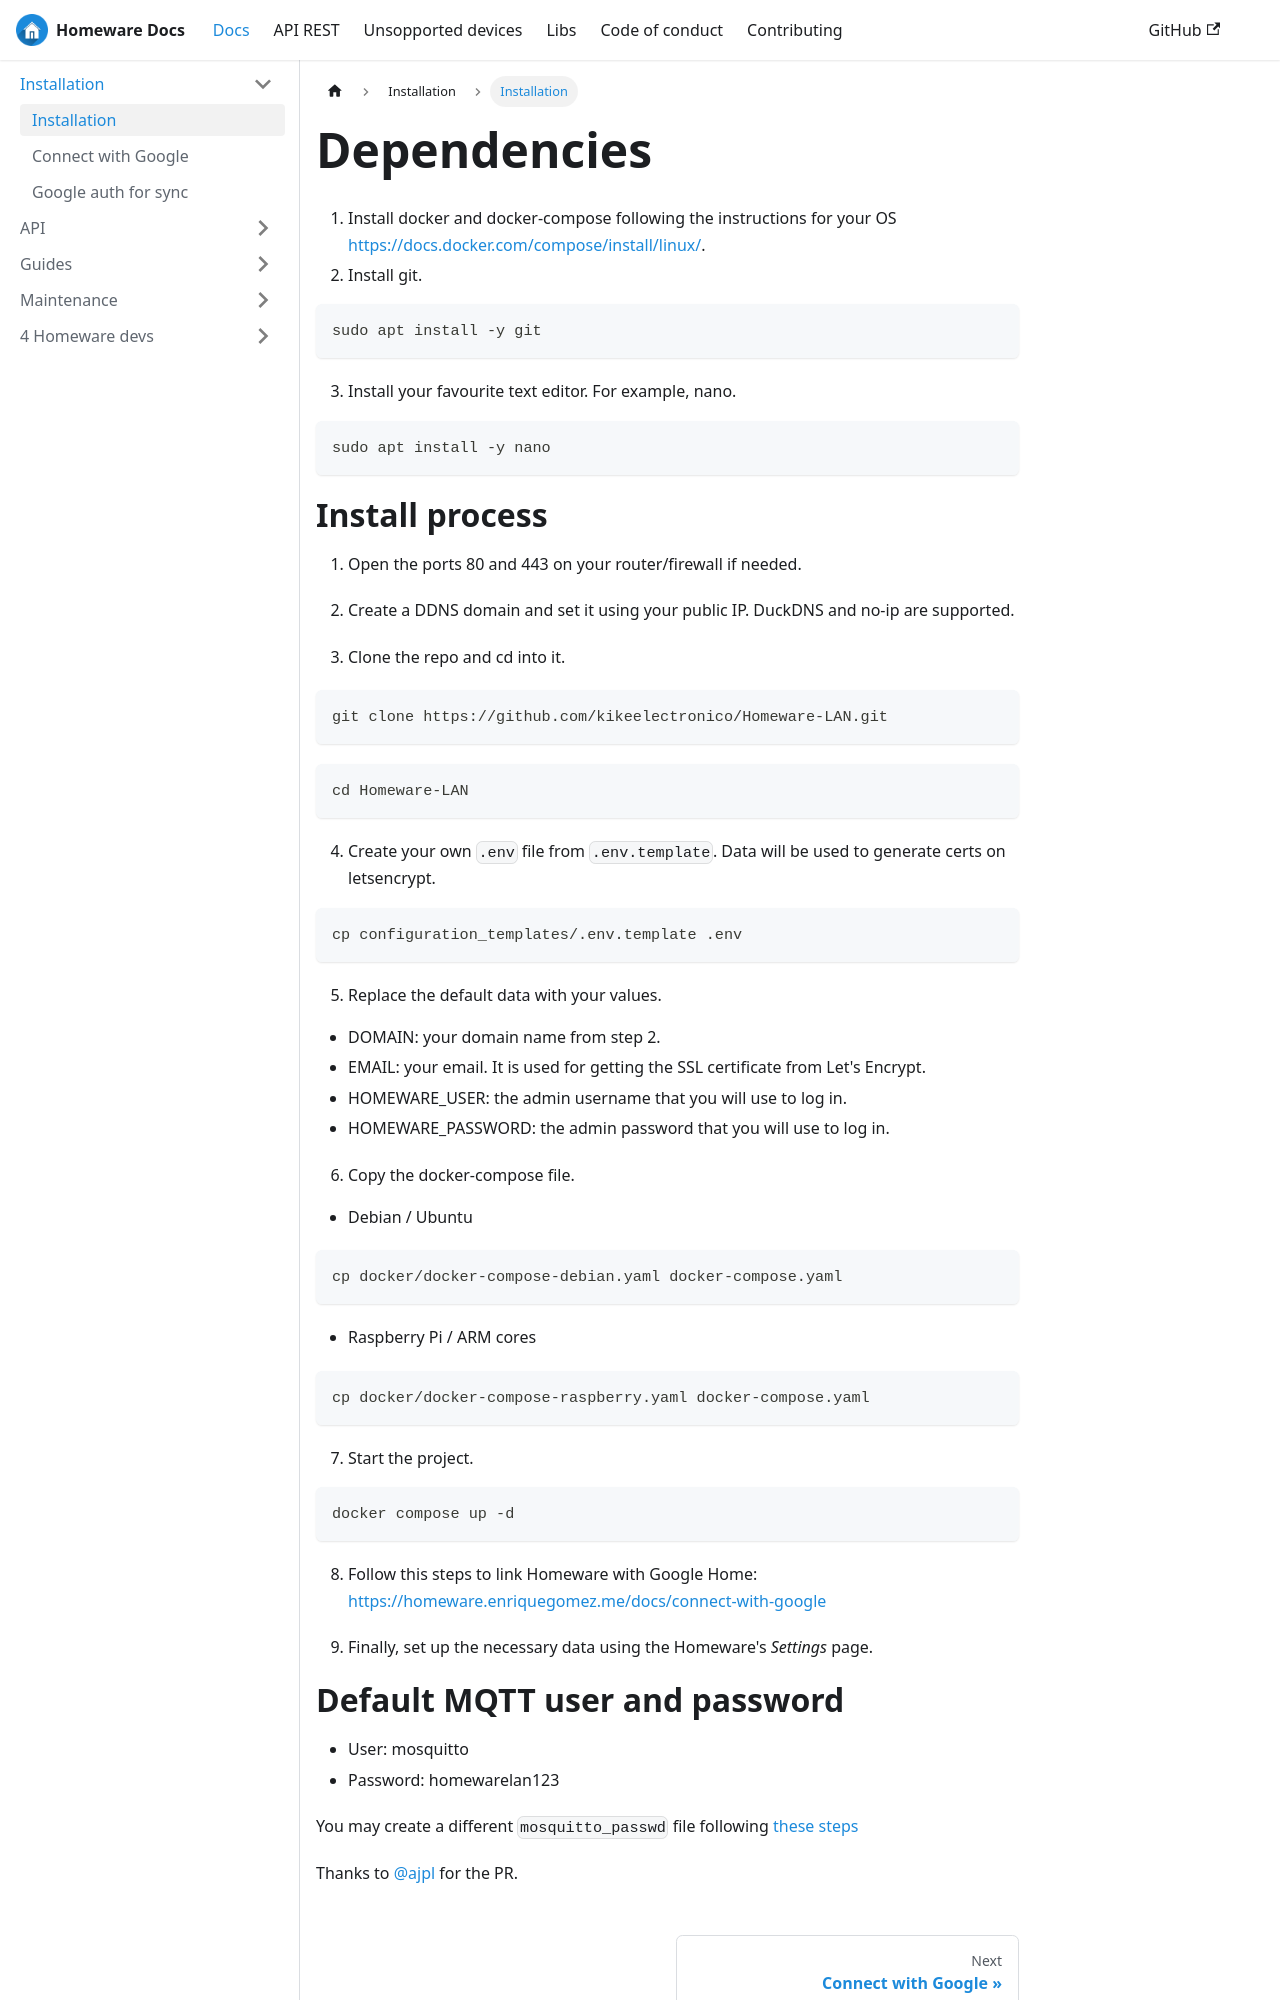

repository: kikeelectronico/Homeware-LAN · page: docs/install/index.html · generator: docusaurus

---
id: install
title: Install Homeware
sidebar_label: Installation
---

# Dependencies

1. Install docker and docker-compose following the instructions for your OS https://docs.docker.com/compose/install/linux/.
2. Install git.
```bash
sudo apt install -y git
```
3. Install your favourite text editor. For example, nano.
```bash
sudo apt install -y nano
```
# Install process

1. Open the ports 80 and 443 on your router/firewall if needed.

2. Create a DDNS domain and set it using your public IP. DuckDNS and no-ip are supported.

3. Clone the repo and cd into it.
```bash
git clone https://github.com/kikeelectronico/Homeware-LAN.git
```
```bash
cd Homeware-LAN
```
4. Create your own `.env` file from `.env.template`. Data will be used to generate certs on letsencrypt.
```bash
cp configuration_templates/.env.template .env
```
5. Replace the default data with your values.
- DOMAIN: your domain name from step 2.
- EMAIL: your email. It is used for getting the SSL certificate from Let's Encrypt.
- HOMEWARE_USER: the admin username that you will use to log in.
- HOMEWARE_PASSWORD: the admin password that you will use to log in.
6. Copy the docker-compose file.
- Debian / Ubuntu
```bash
cp docker/docker-compose-debian.yaml docker-compose.yaml
```
- Raspberry Pi / ARM cores
```bash
cp docker/docker-compose-raspberry.yaml docker-compose.yaml
```
7. Start the project.
```bash
docker compose up -d
```
8. Follow this steps to link Homeware with Google Home: https://homeware.enriquegomez.me/docs/connect-with-google

9. Finally, set up the necessary data using the Homeware's _Settings_ page.
